The GitHub repository JamesEdLemaitre/Classification-of-plankton-from-ZooCAM-images contains a labelled image folder "preprocessed_data" with 14 categories: Physonectae, tail Appendicularia, other Siphonophorae, Harpacticoida, empty Harpacticoida, comb Ctenophora, larvae Echinodermata, Noctiluca, detritus, empty Copepoda, Oncaea, Euchaeta, Diatoma tenuis, Acartiidae. Examples follow, each with its label.

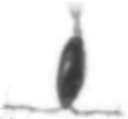
Label: Acartiidae

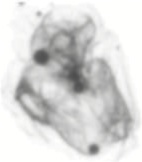
Label: Physonectae

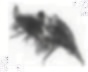
Label: empty Copepoda

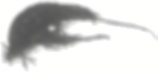
Label: Harpacticoida

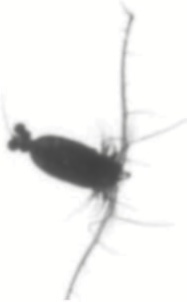
Label: Euchaeta

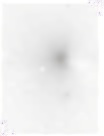
Label: detritus
